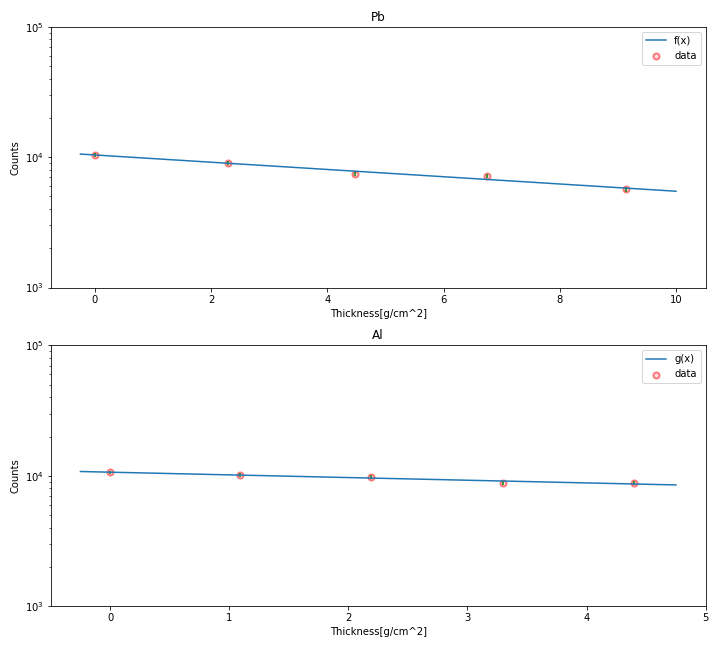

Data behind this chart, as committed beside it:
cond, run, count, thickness, count_err
Pb*4, 11, 5660, 9.137, 240.7
Pb*3, 12, 7206, 6.753, 284.9
Pb*2, 13, 7421, 4.483, 260
Pb*1, 14, 9089, 2.298, 328.3
Pb*0, 15, 10432, 0, 310.4
Al*4, 26, 8832, 4.394, 315
Al*3, 27, 8779, 3.294, 311.7
Al*2, 28, 9741, 2.194, 327.5
Al*1, 29, 10153, 1.093, 339
Al*0, 30, 10652, 0, 312
